Run: headless pygame with SDL's dummy video driver; simulated clock (each Clock.tick advances the game by its frame time, no real sleeping); random seed 0; keys injected as events and as key.get_pressed() state; no mouse input.
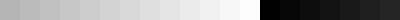
Frame 1 of 4 · flips 1–60 · no input
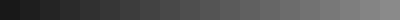
Frame 2 of 4 · flips 61–180 · tapped SPACE, RETURN · held RIGHT (→), D
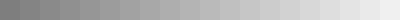
Frame 3 of 4 · flips 181–300 · held DOWN (↓), S
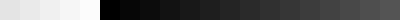
Frame 4 of 4 · flips 301–420 · held LEFT (←), A, UP (↑), W

The pygame program that drew these frames:

import pygame

BLACK = (0, 0, 0)
NUM_LEDS = 20
LED_HEIGHT = 20
LED_WIDTH = 20

pygame.init()
pygame.display.set_caption("pygame neopixels")
# window size = single LED height strip of NUM_LEDS
# note: minimum height seems to be ~50px
size = [LED_WIDTH * NUM_LEDS, LED_HEIGHT]
screen = pygame.display.set_mode(size)
clock = pygame.time.Clock()


def main():
    pixels = [Pixel(LED_HEIGHT, LED_WIDTH, i * LED_WIDTH, 0) for i in range(NUM_LEDS)]
    for i, p in enumerate(pixels):
        for j in range(i):
            incr_pixel(p)
            incr_pixel(p)
    done = False
    while not done:
        try:
            ms = clock.tick(50)
            screen.fill(BLACK)
            update_pixels(pixels, ms)
            for p in pixels:
                p.draw(pygame, screen)
            pygame.display.flip()
        except KeyboardInterrupt:
            done = True
    pygame.quit()

def update_pixels(pixels, ms):
    for p in pixels:
        incr_pixel(p)

def incr_pixel(pixel):
    for i in range(3):
        pixel.rgb[i] += 3
        if pixel.rgb[i] >= 256:
            pixel.rgb[i] = 0


class Pixel:
    def __init__(self, height, width, left, top):
        self.height = height
        self.width = width
        self.left = left
        self.top = top
        self.rgb = [0, 0, 0]

    def draw(self, pg, screen):
        pygame.draw.rect(screen, self.rgb, [self.left, self.top, self.width, self.height])


if __name__ == '__main__':
    main()
